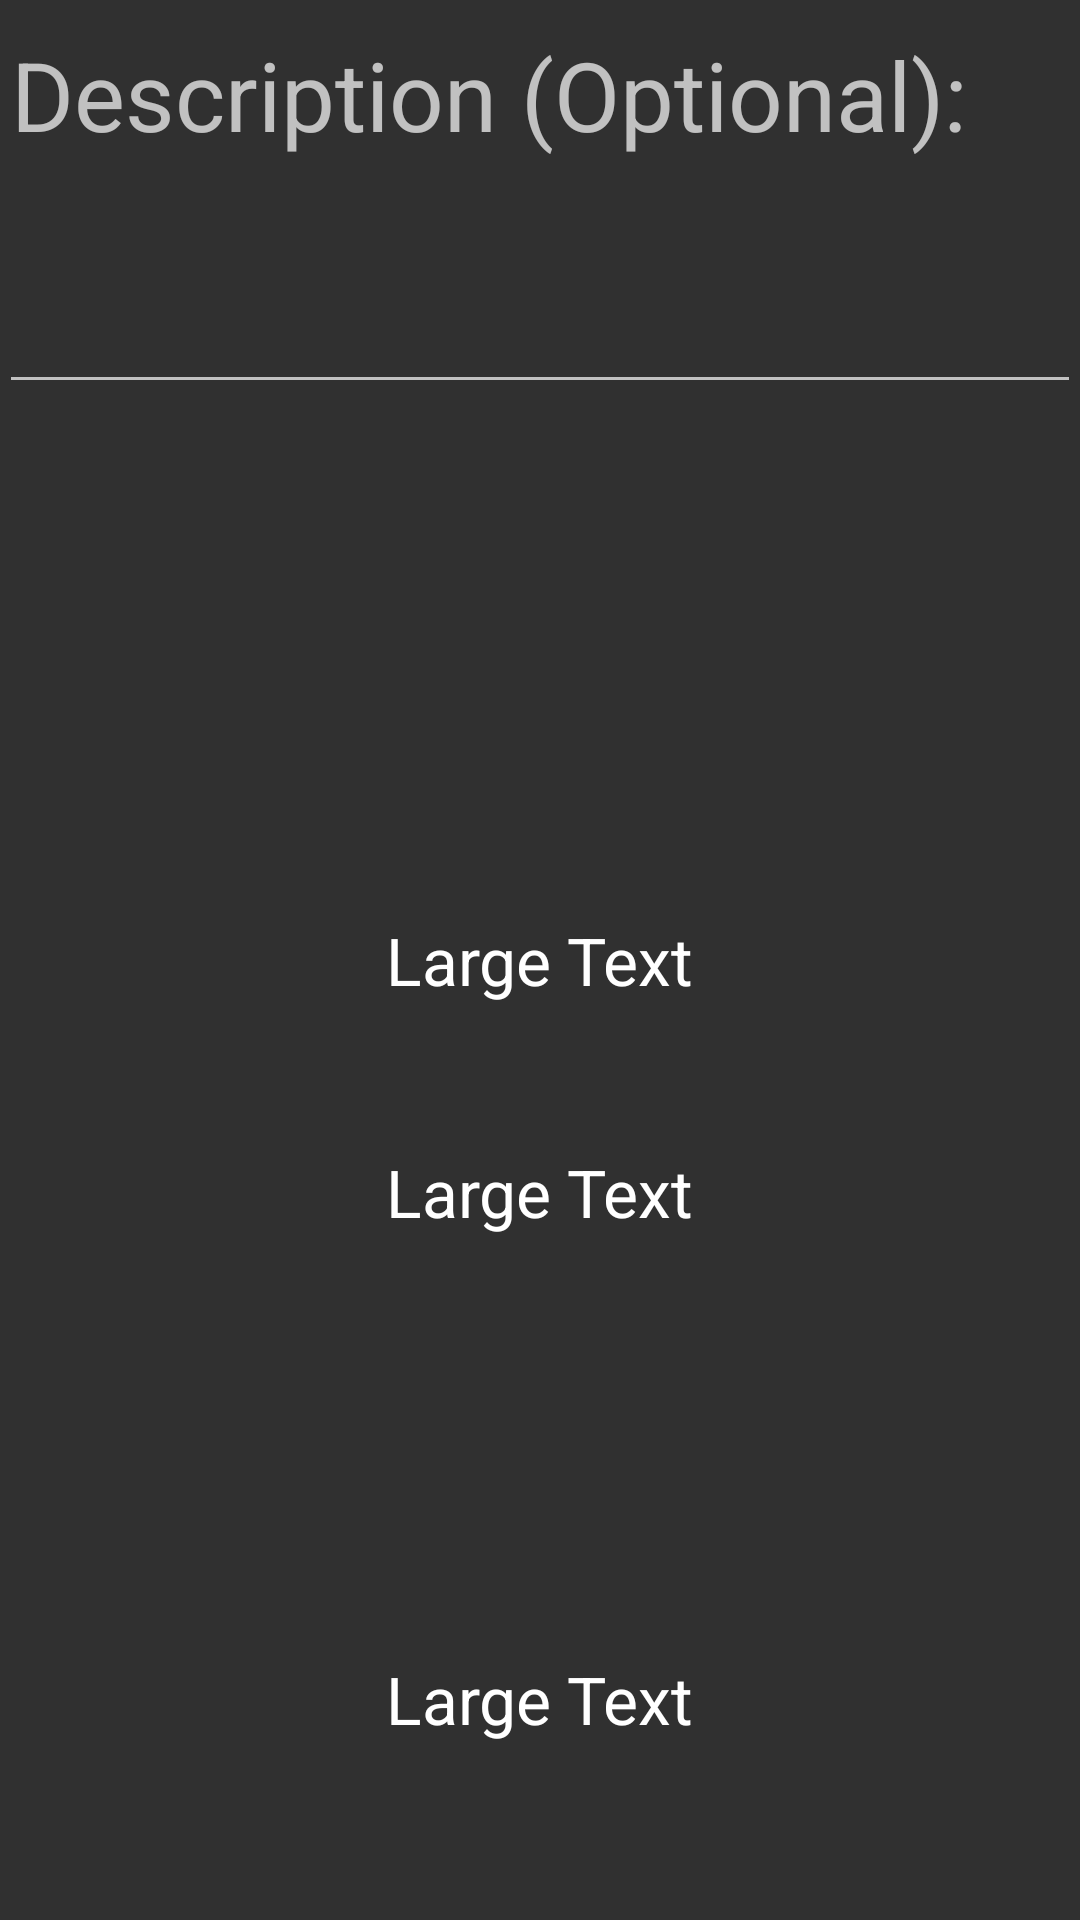

Layout XML and referenced resources for this Android screen:
<!-- AndroidManifest.xml: application theme AppTheme -->
<!-- res/layout/activity_nfc.xml -->
<RelativeLayout xmlns:android="http://schemas.android.com/apk/res/android"
    xmlns:tools="http://schemas.android.com/tools"
    android:layout_width="match_parent"
    android:layout_height="match_parent"
    android:paddingLeft="@dimen/activity_horizontal_margin"
    android:paddingRight="@dimen/activity_horizontal_margin"
    android:paddingTop="@dimen/activity_vertical_margin"
    android:paddingBottom="@dimen/activity_vertical_margin"
    tools:context=".NFC">

    <EditText
        android:id="@+id/edit_text_field"
        android:layout_width="match_parent"
        android:layout_height="wrap_content"
        android:hint="Description (Optional):"
        android:lines="3"
        android:textSize="32sp"
        android:gravity="top|left"/>

    <TextView
        android:layout_width="wrap_content"
        android:layout_height="wrap_content"
        android:textAppearance="?android:attr/textAppearanceLarge"
        android:text="Large Text"
        android:id="@+id/textView11"
        android:layout_centerVertical="true"
        android:layout_centerHorizontal="true" />

    <TextView
        android:layout_width="wrap_content"
        android:layout_height="wrap_content"
        android:textAppearance="?android:attr/textAppearanceLarge"
        android:text="Large Text"
        android:id="@+id/textView12"
        android:layout_below="@+id/textView11"
        android:layout_centerHorizontal="true"
        android:layout_marginTop="48dp" />

    <TextView
        android:layout_width="wrap_content"
        android:layout_height="wrap_content"
        android:textAppearance="?android:attr/textAppearanceLarge"
        android:text="Large Text"
        android:id="@+id/textView13"
        android:layout_alignParentBottom="true"
        android:layout_centerHorizontal="true"
        android:layout_marginBottom="59dp" />

</RelativeLayout>
<!-- resources referenced by this layout -->
<resources>
  <style name="AppTheme" parent="Theme.AppCompat">
          
          <item name="colorPrimary">@color/primaryblue</item>
          <item name="colorPrimaryDark">@color/darkprimaryblue</item>
          <item name="colorAccent">@color/accent</item>
      </style>
  <color name="primaryblue">#2095F2 </color>
  <color name="darkprimaryblue">#1976d2  </color>
  <color name="accent">#445963  </color>
</resources>
